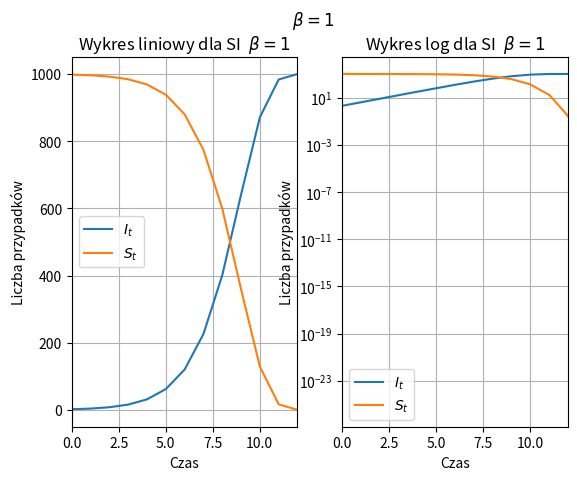
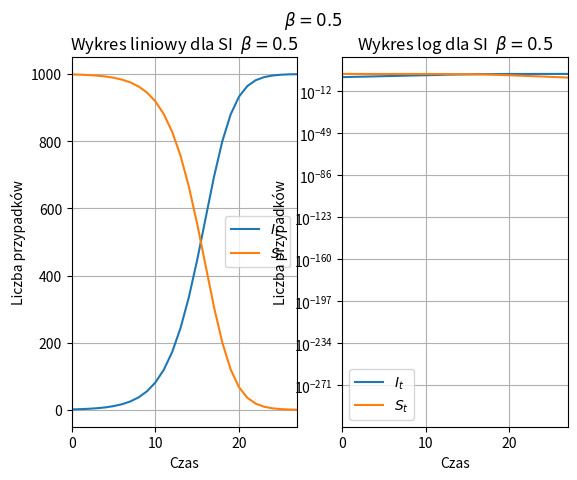
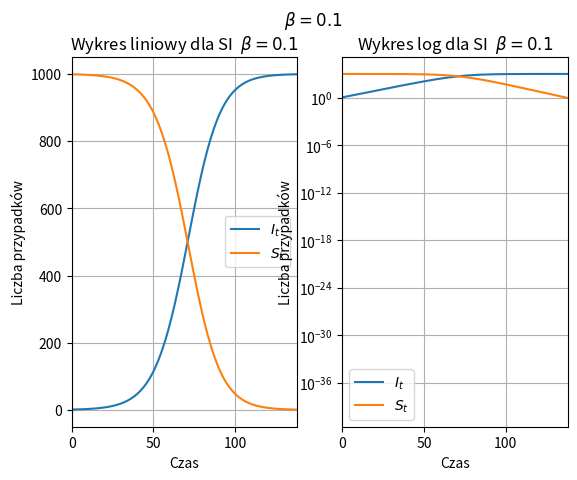
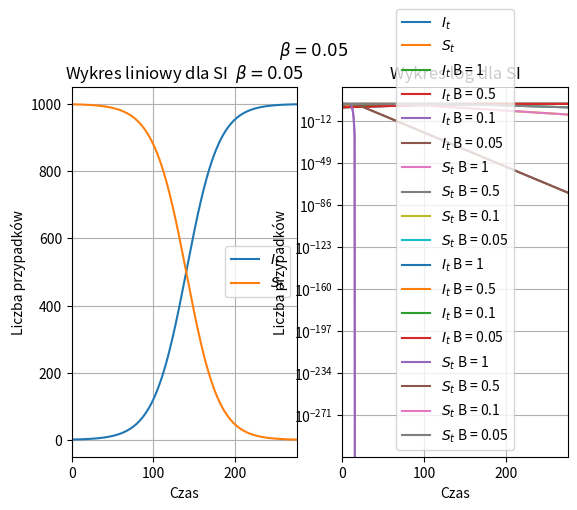

Python code for these plots, in order:
import numpy as np
from matplotlib import pyplot as plt


def plot(S, I, T, title, limit,subplot):
    subplot[0].plot(T, I, label=r'$I_t$')
    subplot[0].plot(T, S, label=r'$S_t$')
    subplot[0].set_xlabel('Czas')
    subplot[0].set_xlim(0, limit)
    subplot[0].set_ylabel('Liczba przypadków')
    subplot[0].set_title('Wykres liniowy dla SI ' + title)
    subplot[0].legend()

    subplot[0].grid()

    subplot[1].plot(T, I, label=r'$I_t$')
    subplot[1].plot(T, S, label=r'$S_t$')
    subplot[1].set_yscale('log')
    subplot[1].set_xlabel('Czas')
    subplot[1].set_xlim(0, limit)
    subplot[1].set_ylabel('Liczba przypadków')
    subplot[1].set_title('Wykres log dla SI ' + title)
    subplot[1].legend()
    subplot[1].grid()


def SI_b(y0, beta, N, t):
    S = N - 1
    I = y0
    sus = []
    inf = []
    t_ = 0
    limit = []
    while t_ < t:
        x = beta * S * I / N
        S, I = S - x, I + x
        sus.append(S)
        inf.append(I)
        if I >= N - 1:
            limit.append(t_)
        t_ += 1
    if not limit:
        limit.append(t_)
    return sus, inf, limit[0]


I0 = 1
N = 1000
T = 1000
dt = 1
beta_arr = [1, .5, .1, .05]
dict_I = []
dict_S = []
dict_T = []
limit_arr = []
for beta in beta_arr:
    T_lin = np.linspace(0, T, T)
    t = T_lin.size
    S, I, limit = SI_b(y0=1, beta=beta, N=N, t=t)
    dict_I.append({'I': I})
    dict_S.append({'S': S})
    dict_T.append({'T': T_lin})
    limit_arr.append(limit)
    title_SI_1 = f' $\\beta = ' + f'{beta}$'
    figure, axis = plt.subplots(1, 2)
    figure.suptitle(title_SI_1)
    plot(S, I, T_lin, title_SI_1, limit, axis)
    plt.show()

plt.plot(dict_T[0].get('T'), dict_I[0].get('I'), label=r'$I_t$ B = 'f'{beta_arr[0]}')
plt.plot(dict_T[1].get('T'), dict_I[1].get('I'), label=r'$I_t$ B = 'f'{beta_arr[1]}')
plt.plot(dict_T[2].get('T'), dict_I[2].get('I'), label=r'$I_t$ B = 'f'{beta_arr[2]}')
plt.plot(dict_T[3].get('T'), dict_I[3].get('I'), label=r'$I_t$ B = 'f'{beta_arr[3]}')
plt.plot(dict_T[0].get('T'), dict_S[0].get('S'), label=r'$S_t$ B = 'f'{beta_arr[0]}')
plt.plot(dict_T[1].get('T'), dict_S[1].get('S'), label=r'$S_t$ B = 'f'{beta_arr[1]}')
plt.plot(dict_T[2].get('T'), dict_S[2].get('S'), label=r'$S_t$ B = 'f'{beta_arr[2]}')
plt.plot(dict_T[3].get('T'), dict_S[3].get('S'), label=r'$S_t$ B = 'f'{beta_arr[3]}')
plt.xlabel('Czas')
plt.xlim(0, max(limit_arr))
plt.ylabel('Liczba przypadków')
plt.title('Wykres liniowy dla SI')
plt.legend()
plt.show()

plt.plot(dict_T[0].get('T'), dict_I[0].get('I'), label=r'$I_t$ B = 'f'{beta_arr[0]}')
plt.plot(dict_T[1].get('T'), dict_I[1].get('I'), label=r'$I_t$ B = 'f'{beta_arr[1]}')
plt.plot(dict_T[2].get('T'), dict_I[2].get('I'), label=r'$I_t$ B = 'f'{beta_arr[2]}')
plt.plot(dict_T[3].get('T'), dict_I[3].get('I'), label=r'$I_t$ B = 'f'{beta_arr[3]}')
plt.plot(dict_T[0].get('T'), dict_S[0].get('S'), label=r'$S_t$ B = 'f'{beta_arr[0]}')
plt.plot(dict_T[1].get('T'), dict_S[1].get('S'), label=r'$S_t$ B = 'f'{beta_arr[1]}')
plt.plot(dict_T[2].get('T'), dict_S[2].get('S'), label=r'$S_t$ B = 'f'{beta_arr[2]}')
plt.plot(dict_T[3].get('T'), dict_S[3].get('S'), label=r'$S_t$ B = 'f'{beta_arr[3]}')
plt.xlabel('Czas')
plt.xlim(0, max(limit_arr))
plt.yscale('log')
plt.xlabel('Czas')
plt.ylabel('Liczba przypadków')
plt.title('Wykres log dla SI')
plt.legend()
plt.show()

